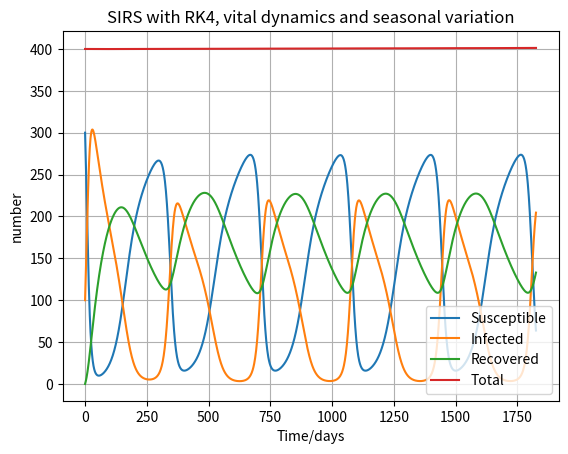

This chart was generated by the following Python code:
#RK4_SIRS_vitaldynamics_SeasonalVariation.py

#RK4_SIRS_function.py
from numpy import *
import matplotlib.pyplot as plt

# INITIALIZE
#a = 4 		# infection rate
b = 1 		# recovery rate
c = 0.5		# immunity lose

d  = 0.0002 	# death rate
d1 = 0.001	# death rate of infected
e  = 0.0006 	# birth rate

dt = 0.01
N = 400
S0 = 300
I0 = 100
R0 = 0
T = 365*5

t = linspace(0,T,T)

S = zeros(len(t)+1)
I = zeros(len(t)+1)
R = zeros(len(t)+1)


#IC
S[0] = S0
I[0] = I0
R[0] = R0


#Define help funcitons
def dSdt( t, S, I, R, a):
	return(c * R - a * S * I / N  - d * S + e * N)


def dIdt( t, S, I, a):
	return(a * S * I / N - b * I - d * I - d1 * I)

def dRdt( t, I, R): #here for the lolz
	return(b * I - c * R - d * R)

def seasonalVariation(t):
	a0 = 4
	A = 10
	o_s_n_f = 2*pi/365.
	a = A*cos(t*o_s_n_f) + a0
	return (a)

def RK4SIRS( N, S0, I0, R0, dt):
	"""Solves the SIRS diff eq. with runge-kutta of forth order """
	N = S0 + I0 + R0
	R = zeros(len(t)+1)
	for i in range(len(t)):
		a = seasonalVariation(i)

		Si = S[i]
		Ii = I[i]  
		Ri = R[i]

		SK1 = dSdt(i, Si, Ii, Ri, a)
		IK1 = dIdt(i, Si, Ii, a)
		RK1 = dRdt(i, Ii, Ri)

		SK2 = dSdt( i + dt / 2, Si + dt / 2 * SK1, Ii + dt / 2 * IK1, Ri + dt / 2 * RK1, a)
		IK2 = dIdt( i + dt / 2, Si + dt / 2 * SK1, Ii + dt / 2 * IK1, a)
		RK2 = dRdt( i + dt / 2, Ii + dt/ 2 * IK1, Ri + dt / 2 * RK1 )

		SK3 = dSdt( i + dt / 2, Si + dt / 2 * SK2, Ii + dt / 2 * IK2 , Ri + dt / 2 * RK2, a)
		IK3 = dIdt( i + dt / 2, Si + dt / 2 * SK2, Ii + dt / 2 * IK2, a)
		RK3 = dRdt( i + dt / 2, Ii + dt/ 2 * IK2, Ri + dt / 2 * RK2)

		SK4 = dSdt( i + dt, Si + dt * SK3, Ii + dt * IK3, Ri + dt / 2 * RK2, a)
		IK4 = dIdt( i + dt, Si + dt * SK3, Ii + dt * IK3, a)
		RK4 = dRdt( i + dt, Ii + dt * IK3, Ri + dt / 2 * RK2)

		S[i + 1] = Si + dt / 6 * (SK1 + 2 * SK2 + 2 * SK3 + SK4)
		I[i + 1] = Ii + dt / 6 * (IK1 + 2 * IK2 + 2 * IK3 + IK4)
		R[i + 1] = Ri + dt / 6 * (RK1 + 2 * RK2 + 2 * RK3 + RK4)

	return(S, I, R)

#run!
S_new, I_new, R_new  = RK4SIRS(N, S0, I0, R0, dt)




#plot!
plt.figure(facecolor='w')
plt.plot(t, S_new[:-1], label = 'Susceptible')
plt.plot(t, I_new[:-1], label = 'Infected')
plt.plot(t, R_new[:-1], label = 'Recovered')

plt.plot(t, (S_new+I_new+R_new)[:-1],label = 'Total')

plt.xlabel('Time/days')
plt.ylabel('number')
plt.title('SIRS with RK4, vital dynamics and seasonal variation')
plt.legend(loc="best")
plt.grid(True)
#plt.savefig(fname='fig/newfig/RK4VDSV_Stand_A10T5.pdf')
plt.show()







